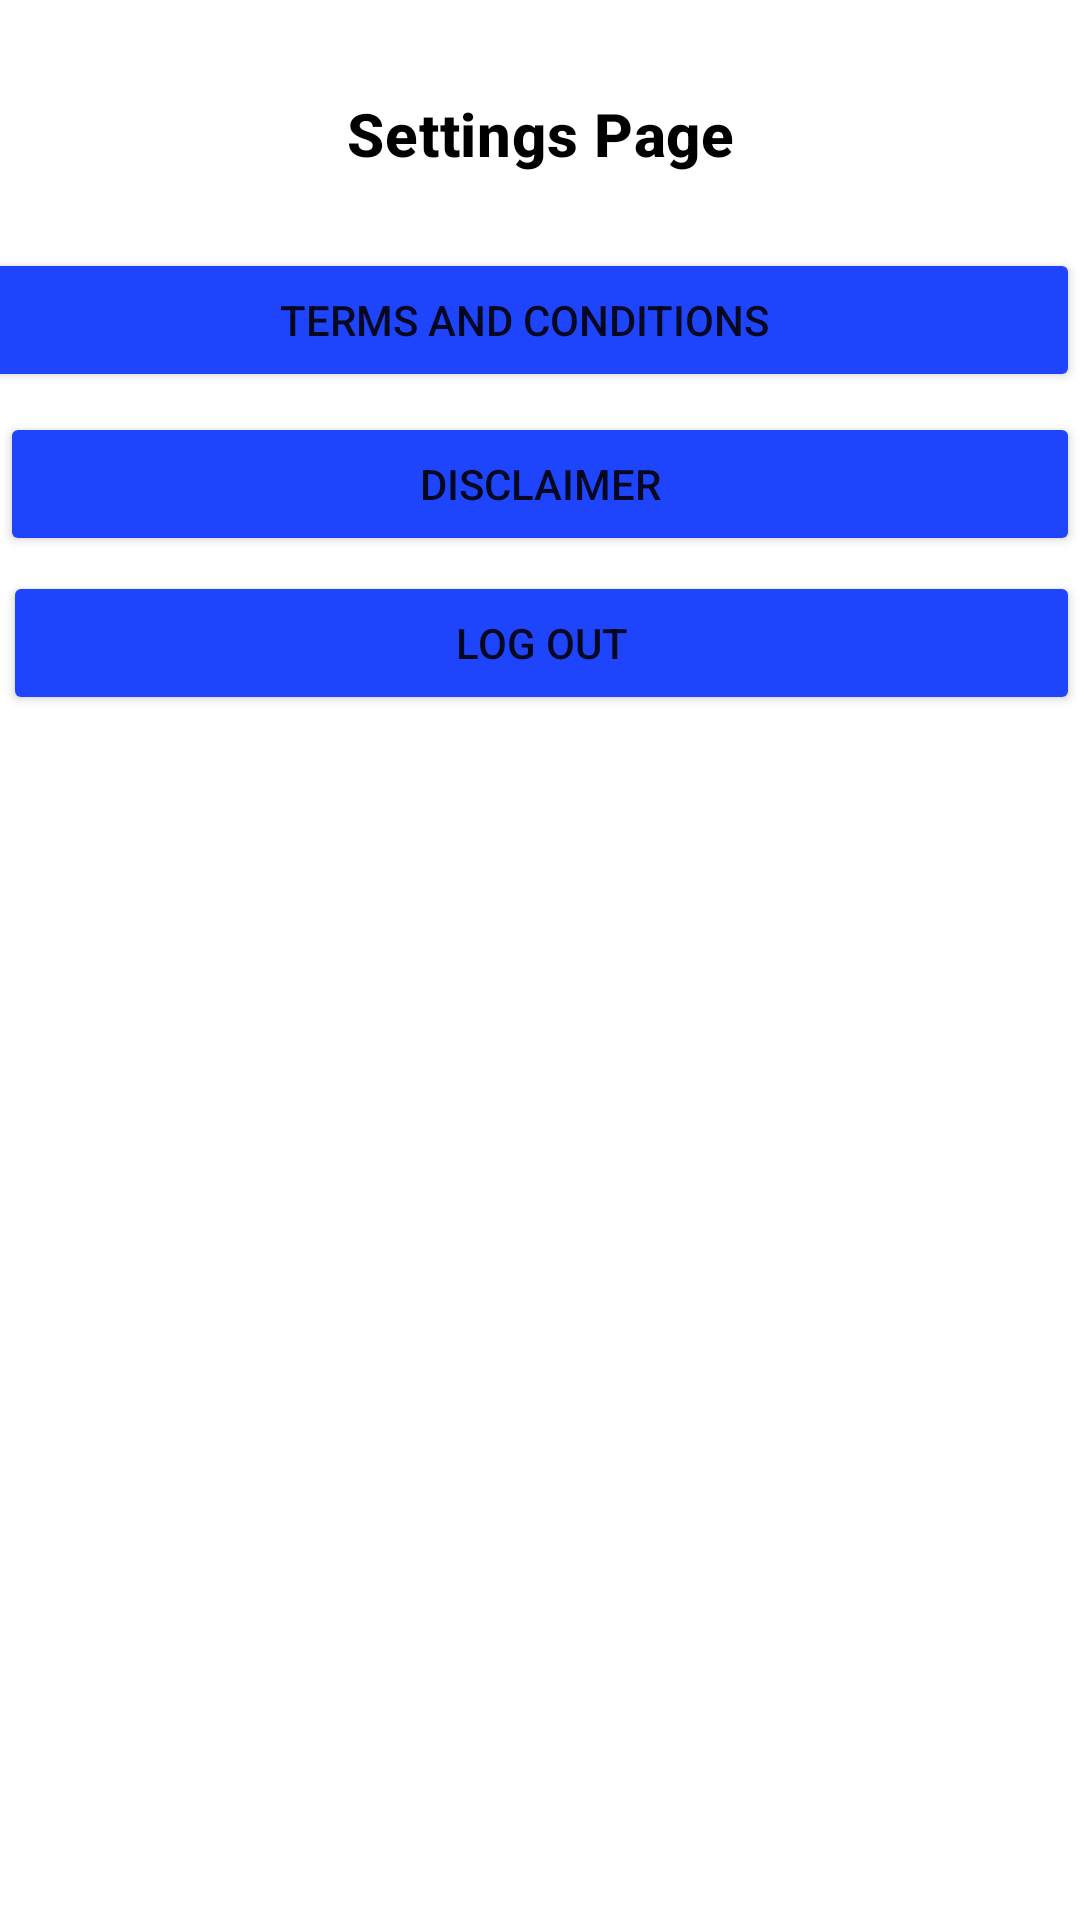

Write the Android layout XML for this screen, with the resource values it uses.
<!-- AndroidManifest.xml: application theme Theme.MediECareApp -->
<!-- res/layout/activity_settings.xml -->
<?xml version="1.0" encoding="utf-8"?>
<RelativeLayout

    xmlns:android="http://schemas.android.com/apk/res/android"
    android:layout_width="match_parent"
    android:layout_height="match_parent">

    <TextView
        android:id="@+id/SettingPageActivityTextView"
        style="@style/TextAppearance.MaterialComponents.Headline6"
        android:layout_width="match_parent"
        android:layout_height="wrap_content"
        android:layout_alignParentStart="true"
        android:layout_alignParentTop="true"
        android:layout_marginTop="31dp"
        android:layout_marginBottom="25dp"
        android:gravity="center"
        android:text="@string/settings_page"
        android:textColor="@color/black"
        android:textStyle="bold" />

    <Button
        android:id="@+id/TermsAndConditionsButton"
        android:layout_width="match_parent"
        android:layout_height="wrap_content"
        android:layout_above="@+id/SettingPageActivityTextView"
        android:layout_alignParentStart="true"
        android:layout_alignParentEnd="true"
        android:layout_centerHorizontal="true"
        android:layout_marginStart="-11dp"
        android:layout_marginEnd="0dp"
        android:layout_marginBottom="-131dp"
        android:backgroundTint="#1F45FC"
        android:text="@string/TermsAndConditionsButton" />

    <Button
        android:id="@+id/DisclaimerButton"
        android:layout_width="match_parent"
        android:layout_height="wrap_content"
        android:layout_above="@+id/TermsAndConditionsButton"
        android:layout_alignParentStart="true"
        android:layout_marginStart="0dp"
        android:layout_marginBottom="-103dp"
        android:backgroundTint="#1F45FC"
        android:text="Disclaimer" />

    <Button
        android:id="@+id/SettingsLogOutButton"
        android:layout_width="match_parent"
        android:layout_height="wrap_content"
        android:layout_above="@+id/TermsAndConditionsButton"
        android:layout_alignParentStart="true"
        android:layout_marginStart="1dp"
        android:layout_marginBottom="-156dp"
        android:backgroundTint="#1F45FC"
        android:text="Log Out" />

    <TextView
        android:id="@+id/ReturnBackTextView"
        style="@style/TextAppearance.MaterialComponents.Caption"
        android:layout_width="wrap_content"
        android:layout_height="wrap_content"
        android:layout_alignBottom="@+id/SettingsLogOutButton"
        android:layout_centerHorizontal="true"
        android:layout_marginBottom="-426dp"
        android:text="@string/returnBack"
        android:textColor="@color/black" />

</RelativeLayout>
<!-- resources referenced by this layout -->
<resources>
  <string name="TermsAndConditionsButton">Terms And Conditions</string>
  <string name="returnBack"> Return <b> back! </b> </string>
  <string name="settings_page">Settings Page</string>
  <style name="Theme.MediECareApp" parent="Theme.MaterialComponents.Light.DarkActionBar">
  
          
          <item name="colorPrimary">@color/black</item>
          <item name="colorPrimaryVariant">@color/purple_700</item>
          <item name="colorOnPrimary">@color/white</item>
  
          
          <item name="colorSecondary">@color/teal_200</item>
          <item name="colorSecondaryVariant">@color/teal_700</item>
          <item name="colorOnSecondary">@color/black</item>
  
          
          <item name="android:statusBarColor" tools:targetApi="l">?attr/colorPrimaryVariant</item>
  
      </style>
  <!-- not gathered from this repository: default colours our renderer supplied (Android Studio template values) -->
  <color name="purple_700">#FF3700B3</color>
  <color name="teal_200">#FF03DAC5</color>
  <color name="teal_700">#FF018786</color>
  <color name="black">#FF000000</color>
  <color name="white">#FFFFFFFF</color>
</resources>
